3-way image classification set "Dataset" from GitHub (nyza-cabillo/Thesis); label vocabulary: black pod rot, healthy, pod borer.

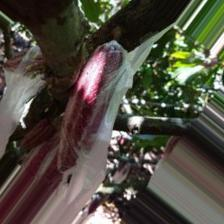
Label: healthy

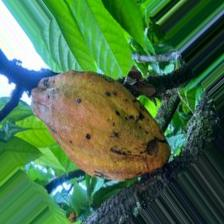
Label: pod borer

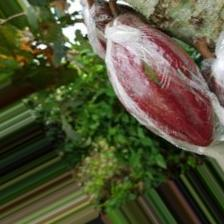
Label: healthy

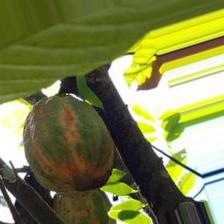
Label: pod borer

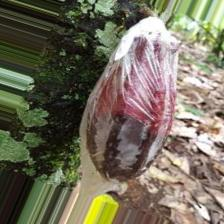
Label: black pod rot

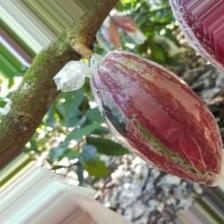
Label: black pod rot
